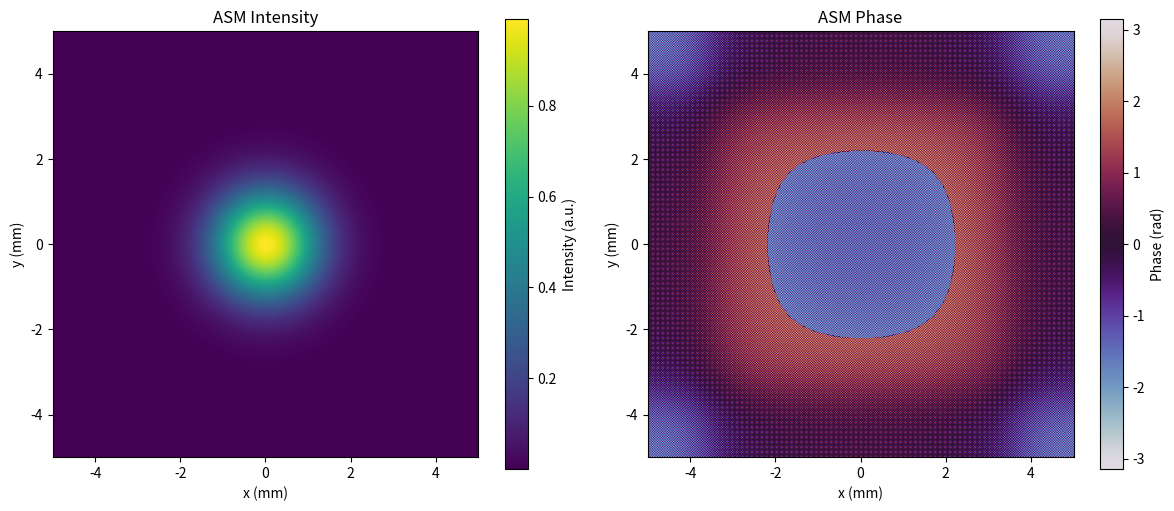
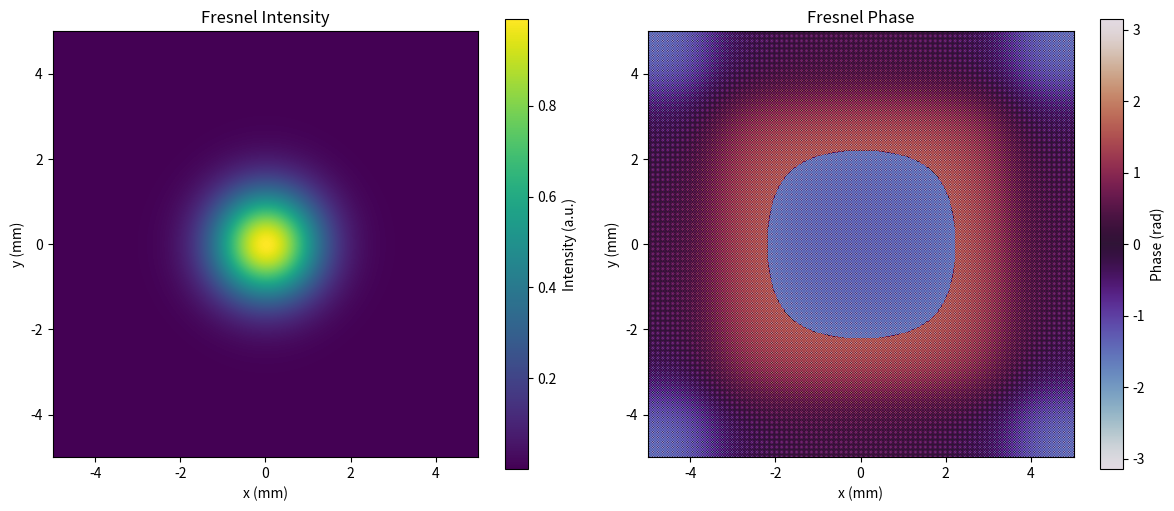

The matplotlib source for these figures, in order:
import numpy as np
import matplotlib.pyplot as plt
from scipy.fftpack import fft2, ifft2, fftshift, ifftshift

# 파라미터 설정
wavelength = 532e-9  # 파장 (532 nm)
k = 2 * np.pi / wavelength  # 파수
z = 0.01  # 전파 거리 (10 mm)
N = 512  # CGH 해상도
L = 0.01  # 영역 크기 (10 mm)

# 공간 좌표
dx = L / N
x = np.linspace(-L/2, L/2-dx, N)  # 수정된 공간 좌표
y = np.linspace(-L/2, L/2-dx, N)
X, Y = np.meshgrid(x, y)

# 주파수 좌표
dfx = 1 / L
fx = np.fft.fftfreq(N, dx)  # 수정된 주파수 좌표
fy = np.fft.fftfreq(N, dx)
FX, FY = np.meshgrid(fx, fy)

# 입력 파면 (가우시안 빔)
sigma = L/8
U0 = np.exp(-(X**2 + Y**2)/(2*sigma**2))

try:
    # ASM 전달 함수
    kx = 2 * np.pi * FX
    ky = 2 * np.pi * FY
    kz = np.sqrt(k**2 - kx**2 - ky**2 + 0j)
    
    # 에바네센트 파 필터링
    prop_mask = np.real(kz) > 0
    H_ASM = np.exp(1j * kz * z) * prop_mask

    # ASM 적용
    U1 = ifft2(fftshift(fft2(U0)) * H_ASM)  # fftshift 위치 수정

    # 강도와 위상 계산
    intensity_ASM = np.abs(U1)**2
    phase_ASM = np.angle(U1)

    # ASM 결과 출력
    plt.figure(figsize=(12, 5))
    
    plt.subplot(121)
    plt.imshow(intensity_ASM, cmap='viridis', extent=[-L/2*1000, L/2*1000, -L/2*1000, L/2*1000])
    plt.colorbar(label='Intensity (a.u.)')
    plt.xlabel('x (mm)')
    plt.ylabel('y (mm)')
    plt.title("ASM Intensity")
    
    plt.subplot(122)
    plt.imshow(phase_ASM, cmap='twilight', extent=[-L/2*1000, L/2*1000, -L/2*1000, L/2*1000])
    plt.colorbar(label='Phase (rad)')
    plt.xlabel('x (mm)')
    plt.ylabel('y (mm)')
    plt.title("ASM Phase")
    
    plt.tight_layout()
    plt.show()

    # Fresnel 전달 함수
    H_Fresnel = np.exp(1j * k * z) * np.exp(-1j * np.pi * wavelength * z * (FX**2 + FY**2))

    # Fresnel 적용
    U1_Fresnel = ifft2(fftshift(fft2(U0)) * H_Fresnel)  # fftshift 위치 수정

    # 강도와 위상 계산
    intensity_Fresnel = np.abs(U1_Fresnel)**2
    phase_Fresnel = np.angle(U1_Fresnel)

    # Fresnel 결과 출력
    plt.figure(figsize=(12, 5))
    
    plt.subplot(121)
    plt.imshow(intensity_Fresnel, cmap='viridis', extent=[-L/2*1000, L/2*1000, -L/2*1000, L/2*1000])
    plt.colorbar(label='Intensity (a.u.)')
    plt.xlabel('x (mm)')
    plt.ylabel('y (mm)')
    plt.title("Fresnel Intensity")
    
    plt.subplot(122)
    plt.imshow(phase_Fresnel, cmap='twilight', extent=[-L/2*1000, L/2*1000, -L/2*1000, L/2*1000])
    plt.colorbar(label='Phase (rad)')
    plt.xlabel('x (mm)')
    plt.ylabel('y (mm)')
    plt.title("Fresnel Phase")
    
    plt.tight_layout()
    plt.show()

except Exception as e:
    print(f"오류가 발생했습니다: {str(e)}")
    raise
# 추가한코드임